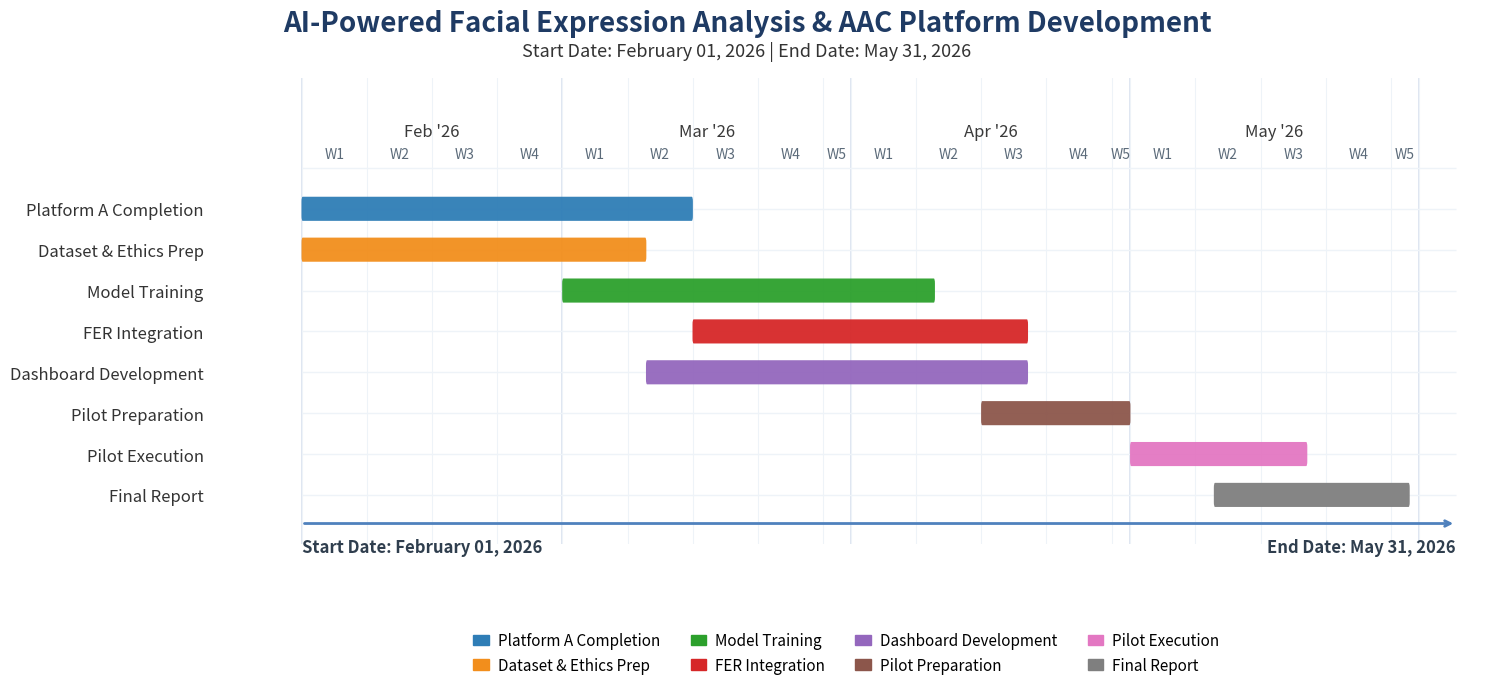

This figure's Python source:
import matplotlib.pyplot as plt
import matplotlib.dates as mdates
from matplotlib.patches import FancyBboxPatch, Rectangle
from datetime import datetime, timedelta
import pandas as pd

# -----------------------------
# DATA
# -----------------------------
tasks = [
    ("Platform A Completion", "2026-02-01", "2026-03-15", "#2E7DB6"),
    ("Dataset & Ethics Prep", "2026-02-01", "2026-03-10", "#F28E1C"),
    ("Model Training", "2026-03-01", "2026-04-10", "#2CA02C"),
    ("FER Integration", "2026-03-15", "2026-04-20", "#D62728"),
    ("Dashboard Development", "2026-03-10", "2026-04-20", "#9467BD"),
    ("Pilot Preparation", "2026-04-15", "2026-05-01", "#8C564B"),
    ("Pilot Execution", "2026-05-01", "2026-05-20", "#E377C2"),
    ("Final Report", "2026-05-10", "2026-05-31", "#7F7F7F"),
]

df = pd.DataFrame(tasks, columns=["Task", "Start", "End", "Color"])
df["Start"] = pd.to_datetime(df["Start"])
df["End"] = pd.to_datetime(df["End"])

start_date = df["Start"].min()
end_date = df["End"].max()

# -----------------------------
# FIGURE
# -----------------------------
fig, ax = plt.subplots(figsize=(16, 8))
fig.patch.set_facecolor("white")
ax.set_facecolor("white")

# Extend space for headers and legend
ax.set_xlim(start_date - timedelta(days=10), end_date + timedelta(days=8))
ax.set_ylim(-1.2, len(df) + 2.2)

# Remove default spines/ticks
for spine in ax.spines.values():
    spine.set_visible(False)

ax.tick_params(left=False, bottom=False, labelbottom=False)

# -----------------------------
# GRID (weekly vertical lines)
# -----------------------------
current = start_date.replace(day=1)
while current <= end_date + timedelta(days=31):
    month_start = current
    next_month = (month_start + pd.offsets.MonthBegin(1)).to_pydatetime()

    # Month boundary line
    ax.axvline(month_start, color="#D9E2EF", lw=1.2, zorder=0)

    # Weekly divisions
    week_cursor = month_start
    while week_cursor < next_month and week_cursor <= end_date + timedelta(days=7):
        ax.axvline(week_cursor, color="#EEF3F8", lw=0.8, zorder=0)
        week_cursor += timedelta(days=7)

    current = next_month

# Horizontal row lines
for y in range(len(df) + 1):
    ax.hlines(y, start_date, end_date + timedelta(days=5), color="#EEF3F8", lw=1, zorder=0)

# -----------------------------
# TASK BARS
# -----------------------------
bar_height = 0.55
for i, row in enumerate(df.itertuples(index=False)):
    y = len(df) - 1 - i  # top to bottom
    x = mdates.date2num(row.Start)
    width = mdates.date2num(row.End) - mdates.date2num(row.Start)

    rounded_bar = FancyBboxPatch(
        (x, y - bar_height / 2),
        width,
        bar_height,
        boxstyle="round,pad=0.02,rounding_size=0.12",
        linewidth=0,
        facecolor=row.Color,
        alpha=0.95,
        transform=ax.transData,
        zorder=3
    )
    ax.add_patch(rounded_bar)

# -----------------------------
# Y LABELS
# -----------------------------
ax.set_yticks(range(len(df)))
ax.set_yticklabels(df["Task"][::-1], fontsize=12, color="#333333")
ax.tick_params(axis='y', length=0)

# -----------------------------
# TITLE + SUBTITLE
# -----------------------------
fig.text(
    0.5, 0.95,
    "AI-Powered Facial Expression Analysis & AAC Platform Development",
    ha="center", va="center",
    fontsize=20, fontweight="bold", color="#1F3B64"
)

fig.text(
    0.5, 0.915,
    f"Start Date: {start_date.strftime('%B %d, %Y')} | End Date: {end_date.strftime('%B %d, %Y')}",
    ha="center", va="center",
    fontsize=13, color="#333333"
)

# -----------------------------
# MONTH HEADER + WEEK HEADER
# -----------------------------
header_y_month = len(df) + 0.9
header_y_week = len(df) + 0.35

current = start_date.replace(day=1)
while current <= end_date:
    month_start = current
    next_month = (month_start + pd.offsets.MonthBegin(1)).to_pydatetime()

    # visible span within chart
    visible_start = max(month_start, start_date)
    visible_end = min(next_month, end_date + timedelta(days=1))

    x0 = mdates.date2num(visible_start)
    x1 = mdates.date2num(visible_end)

    # month label centered
    ax.text(
        mdates.num2date((x0 + x1) / 2),
        header_y_month,
        month_start.strftime("%b '%y"),
        ha="center", va="center",
        fontsize=12, color="#3A3A3A"
    )

    # week labels
    week_cursor = visible_start
    week_num = 1
    while week_cursor < visible_end:
        week_end = min(week_cursor + timedelta(days=7), visible_end)
        wx0 = mdates.date2num(week_cursor)
        wx1 = mdates.date2num(week_end)
        ax.text(
            mdates.num2date((wx0 + wx1) / 2),
            header_y_week,
            f"W{week_num}",
            ha="center", va="center",
            fontsize=10, color="#5C6B7A"
        )
        week_cursor += timedelta(days=7)
        week_num += 1

    current = next_month

# -----------------------------
# BOTTOM START/END DATE ARROW
# -----------------------------
line_y = -0.7
ax.annotate(
    "",
    xy=(mdates.date2num(end_date + timedelta(days=5)), line_y),
    xytext=(mdates.date2num(start_date), line_y),
    arrowprops=dict(arrowstyle="->", color="#4F81BD", lw=2)
)

ax.text(
    start_date, line_y - 0.35,
    f"Start Date: {start_date.strftime('%B %d, %Y')}",
    ha="left", va="top",
    fontsize=12, color="#2F3E4E", fontweight="bold"
)

ax.text(
    end_date + timedelta(days=5), line_y - 0.35,
    f"End Date: {end_date.strftime('%B %d, %Y')}",
    ha="right", va="top",
    fontsize=12, color="#2F3E4E", fontweight="bold"
)

# -----------------------------
# LEGEND
# -----------------------------
legend_items = [Rectangle((0, 0), 1, 1, color=c) for c in df["Color"]]
legend_labels = df["Task"].tolist()

ax.legend(
    legend_items, legend_labels,
    loc="upper center",
    bbox_to_anchor=(0.5, -0.16),
    ncol=4,
    frameon=False,
    fontsize=11,
    handlelength=1,
    handletextpad=0.6
)

plt.tight_layout(rect=[0.03, 0.08, 0.97, 0.9])
output_path = "gantt_chart.png"
plt.savefig(output_path, dpi=300, bbox_inches="tight")
print(f"Saved: {output_path}")
plt.show()
